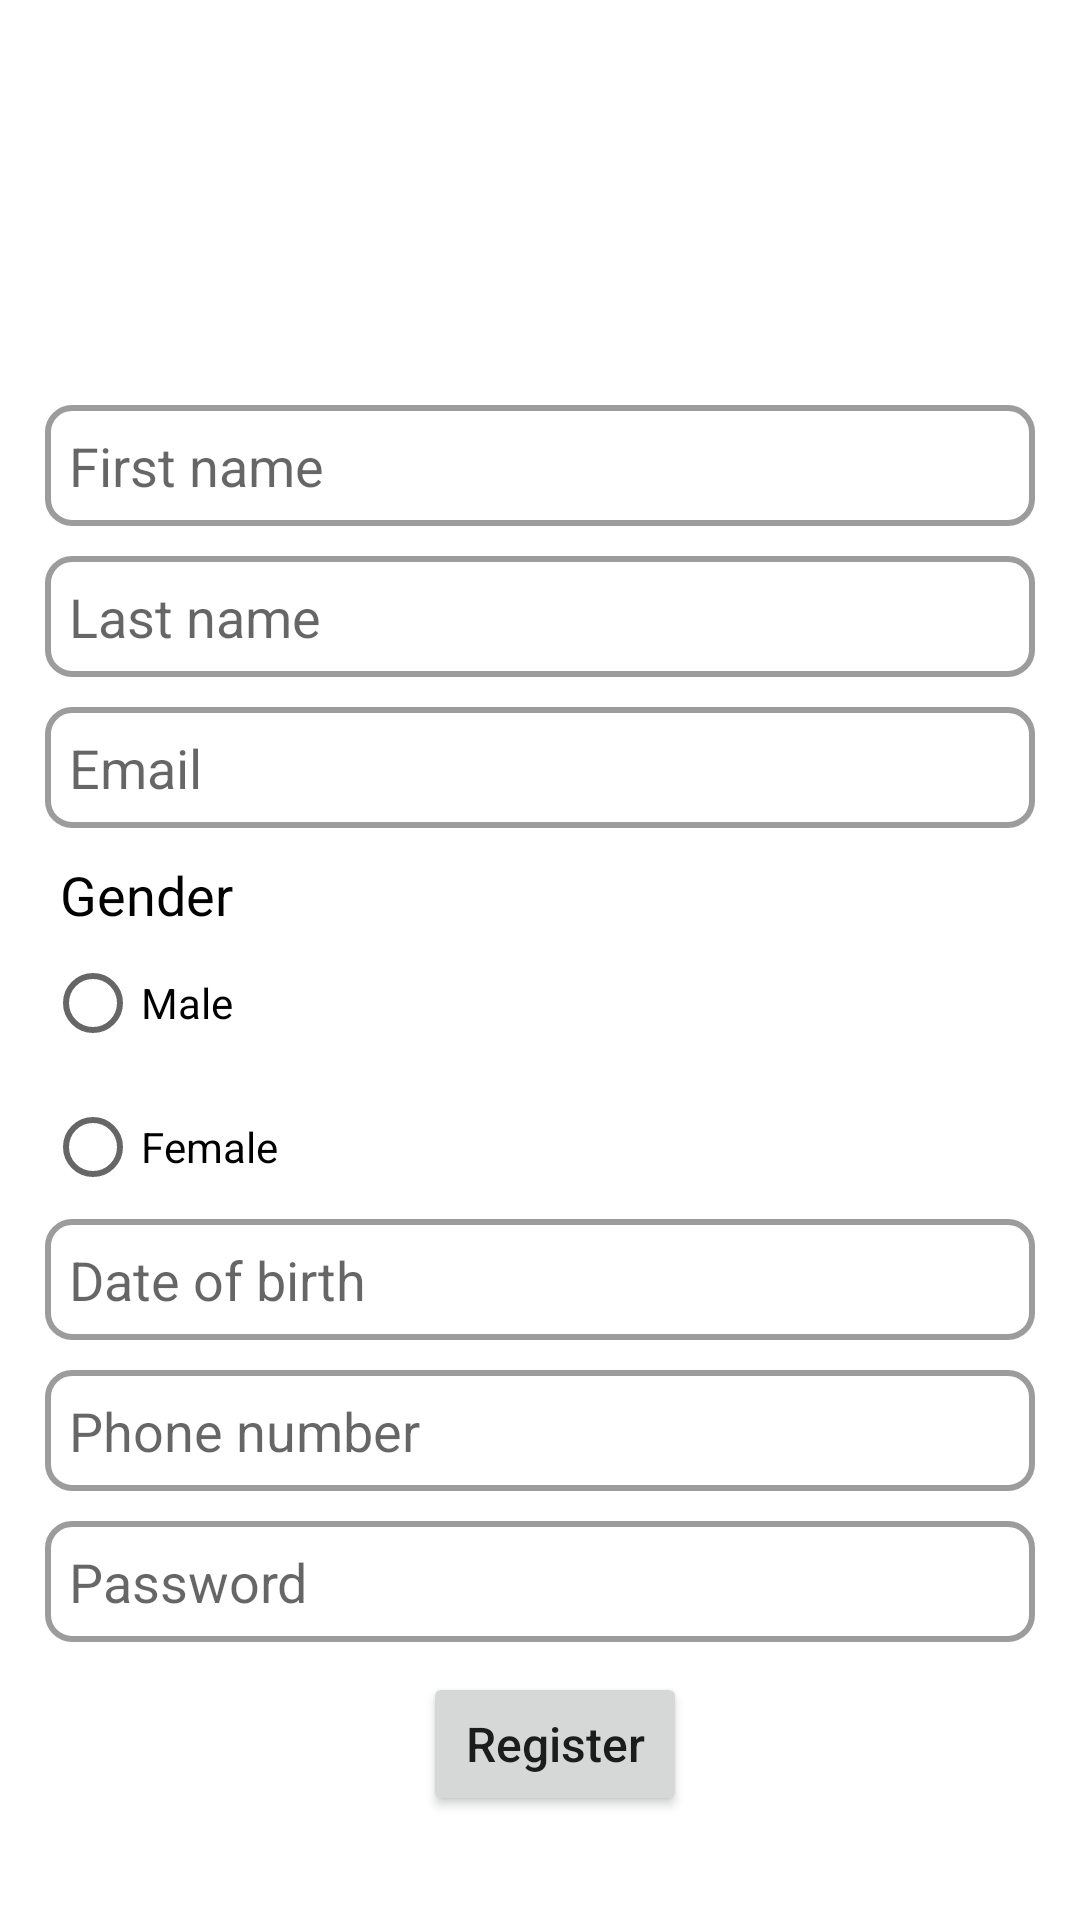

Write the Android layout XML for this screen, with the resource values it uses.
<!-- AndroidManifest.xml: application theme Theme.SPODEMY -->
<!-- res/layout/activity_register.xml -->
<?xml version="1.0" encoding="utf-8"?>
<LinearLayout xmlns:android="http://schemas.android.com/apk/res/android"
    xmlns:app="http://schemas.android.com/apk/res-auto"
    xmlns:tools="http://schemas.android.com/tools"
    android:layout_width="match_parent"
    android:layout_height="match_parent"
    tools:context=".RegisterActivity"
    android:orientation="vertical"
    android:padding="15dp">

    <EditText
        android:id="@+id/edtFN"
        android:layout_width="match_parent"
        android:layout_height="wrap_content"
        android:background="@drawable/edtbg"
        android:hint="First name"
        android:text=""
        android:layout_marginTop="120dp"
        android:layout_marginBottom="10dp">
    </EditText>

    <EditText
        android:id="@+id/edtLN"
        android:layout_width="match_parent"
        android:layout_height="wrap_content"
        android:background="@drawable/edtbg"
        android:hint="Last name"
        android:text=""
        android:layout_marginBottom="10dp">
    </EditText>

    <EditText
        android:id="@+id/edtEmail1"
        android:layout_width="match_parent"
        android:layout_height="wrap_content"
        android:background="@drawable/edtbg"
        android:hint="Email"
        android:text=""
        android:layout_marginBottom="10dp">
    </EditText>

    <TextView
        android:id="@+id/txtGender"
        android:layout_width="match_parent"
        android:layout_height="wrap_content"
        android:text="Gender"
        android:textSize="18dp"
        android:textColor="@color/black"
        android:paddingLeft="5dp">
    </TextView>

    <RadioGroup
        android:id="@+id/rGroup"
        android:layout_width="wrap_content"
        android:layout_height="wrap_content">
            <RadioButton
                android:id="@+id/rBtnMale"
                android:text="Male"
                android:layout_width="wrap_content"
                android:layout_height="wrap_content"
                android:onClick="onRadioBtnClick">
            </RadioButton>
            <RadioButton
                android:id="@+id/rBtnFemale"
                android:text="Female"
                android:layout_width="wrap_content"
                android:layout_height="wrap_content"
                android:onClick="onRadioBtnClick">
            </RadioButton>
    </RadioGroup>

    <EditText
        android:id="@+id/edtDOB"
        android:layout_width="match_parent"
        android:layout_height="wrap_content"
        android:background="@drawable/edtbg"
        android:inputType="none"
        android:hint="Date of birth"
        android:text=""
        android:layout_marginBottom="10dp">
    </EditText>

    <EditText
        android:id="@+id/edtContact"
        android:layout_width="match_parent"
        android:layout_height="wrap_content"
        android:background="@drawable/edtbg"
        android:inputType="phone"
        android:hint="Phone number"
        android:text=""
        android:layout_marginBottom="10dp">
    </EditText>

    <EditText
        android:id="@+id/edtPassword1"
        android:layout_width="match_parent"
        android:layout_height="wrap_content"
        android:layout_marginBottom="10dp"
        android:background="@drawable/edtbg"
        android:hint="Password"
        android:inputType="textPassword"
        android:text=""></EditText>

    <Button
        android:id="@+id/btnRegister1"
        android:layout_width="wrap_content"
        android:layout_height="wrap_content"
        android:text="Register"
        android:layout_gravity="center_horizontal"
        android:textSize="16sp"
        android:textAllCaps="false"
        android:layout_marginLeft="5dp">
    </Button>

</LinearLayout>
<!-- resources referenced by this layout -->
<resources>
  <!-- drawable edtbg (drawable) -->
  <?xml version="1.0" encoding="utf-8"?>
  <shape xmlns:android="http://schemas.android.com/apk/res/android"
      android:shape="rectangle">
      <stroke
          android:width="2dp"
          android:color="#63000000" />
      <corners android:radius="8dp"/>
      <padding android:bottom="8dp"
          android:left="8dp"
          android:right="8dp"
          android:top="8dp">
      </padding>
  </shape>
  <style name="Theme.SPODEMY" parent="Theme.MaterialComponents.DayNight.DarkActionBar">
          
          <item name="colorPrimary">@color/black</item>
          <item name="colorPrimaryVariant">@color/white</item>
          <item name="colorOnPrimary">@color/white</item>
          
          <item name="colorSecondary">@color/black</item>
          <item name="colorSecondaryVariant">@color/white</item>
          <item name="colorOnSecondary">@color/white</item>
          
          <item name="android:statusBarColor">?attr/colorPrimary</item>
          
      </style>
  <!-- not gathered from this repository: default colours our renderer supplied (Android Studio template values) -->
  <color name="black">#FF000000</color>
  <color name="white">#FFFFFFFF</color>
</resources>
